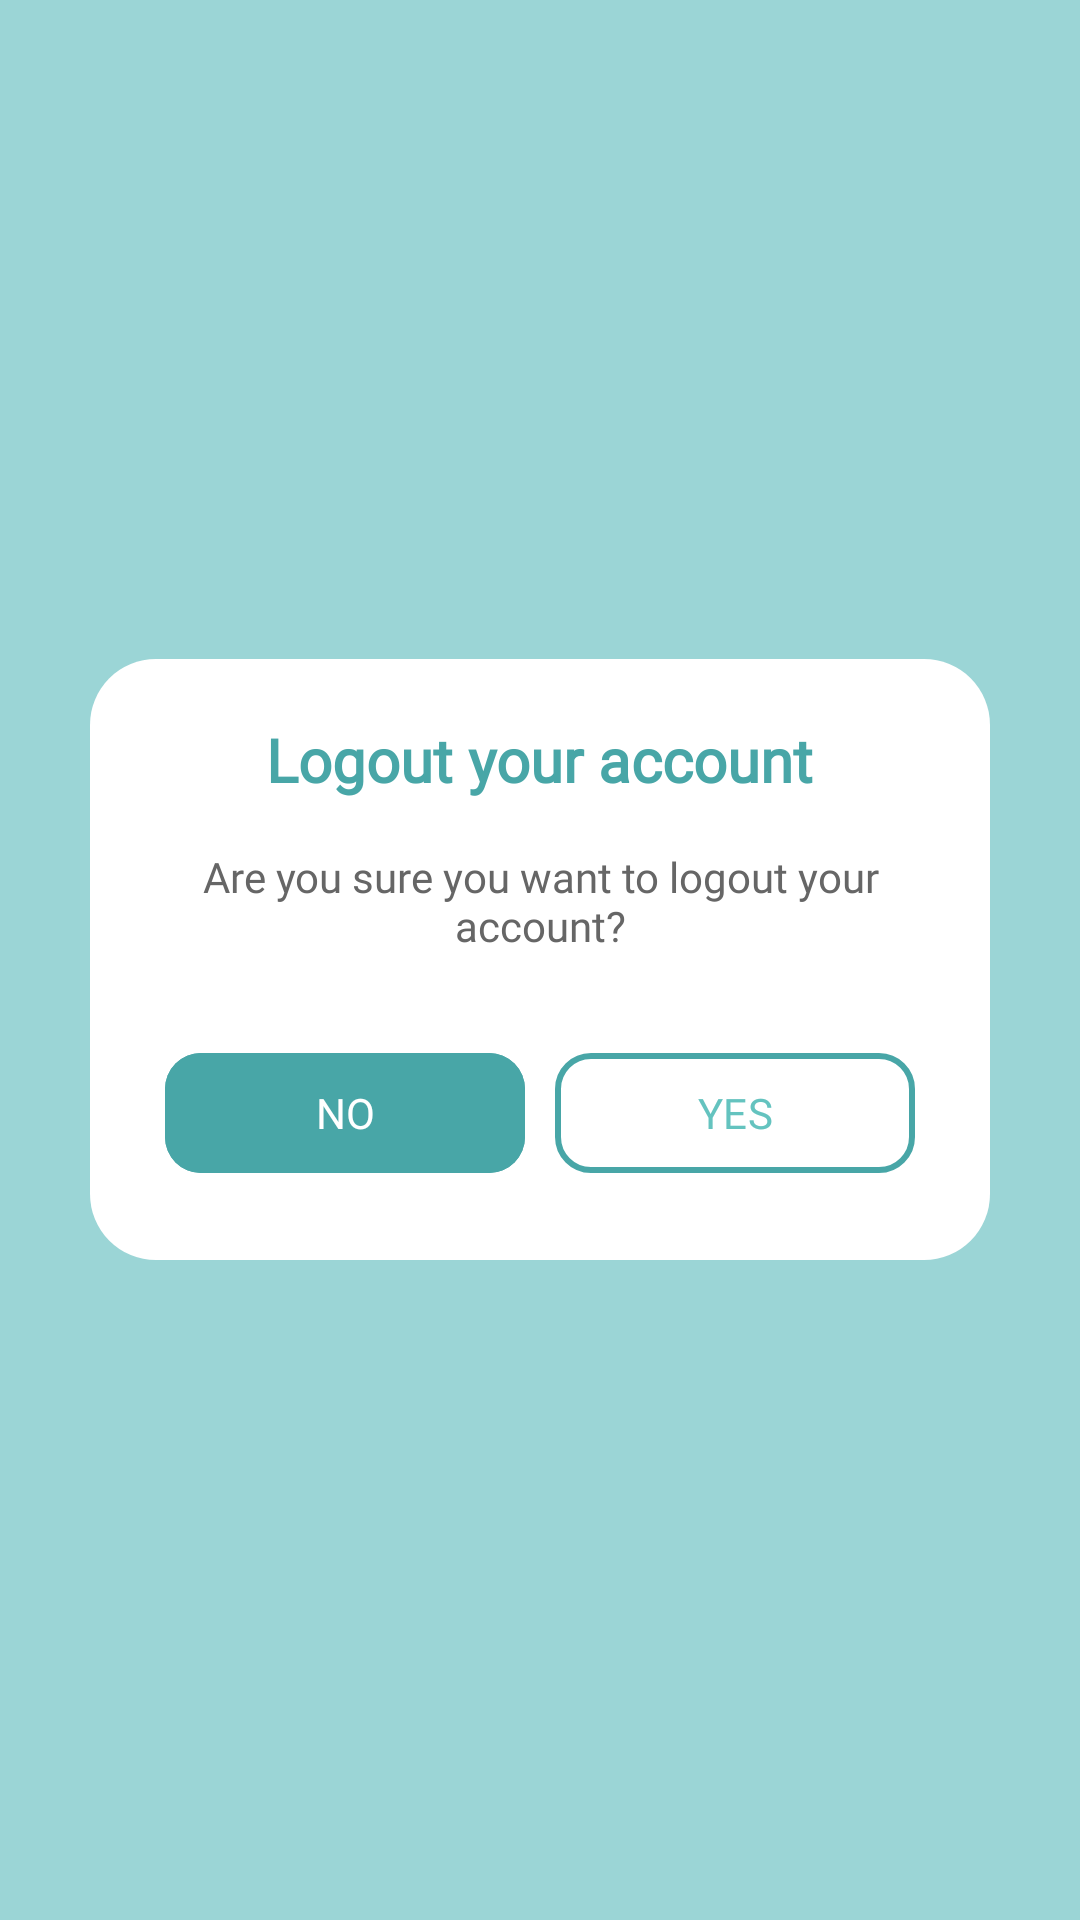

Write the Android layout XML for this screen, with the resource values it uses.
<!-- AndroidManifest.xml: application theme Theme.PicMosaic -->
<!-- res/layout/logout_dialog.xml -->
<?xml version="1.0" encoding="utf-8"?>
<LinearLayout xmlns:android="http://schemas.android.com/apk/res/android"
    android:layout_width="match_parent"
    android:layout_height="match_parent"
    xmlns:app="http://schemas.android.com/apk/res-auto"
    android:orientation="vertical"
    android:gravity="center"
    android:background="#A364C3BF">

    <LinearLayout
        android:layout_width="300dp"
        android:layout_height="wrap_content"
        android:orientation="vertical"
        android:background="@drawable/dialog_background"
        android:padding="20dp"
        android:gravity="center"
        android:layout_margin="20dp">

        <TextView
            android:layout_width="wrap_content"
            android:layout_height="wrap_content"
            android:text="Logout your account"
            android:textSize="20sp"
            android:fontFamily="@font/poppins_bold"
            android:textStyle="bold"
            android:textColor="#48A6A7"
            android:layout_marginBottom="16dp"/>

        <TextView
            android:layout_width="wrap_content"
            android:layout_height="wrap_content"
            android:fontFamily="@font/poppins_light"
            android:text="Are you sure you want to logout your account?"
            android:textAlignment="center"
            android:textColor="#666666"
            android:layout_marginBottom="24dp"/>

        <LinearLayout
            android:layout_width="match_parent"
            android:layout_height="wrap_content"
            android:orientation="horizontal"
            android:gravity="center">

            <com.google.android.material.button.MaterialButton
                android:id="@+id/no_button"
                android:layout_width="wrap_content"
                android:layout_height="wrap_content"
                android:layout_weight="1"
                android:text="NO"
                android:layout_gravity="center_vertical"
                android:fontFamily="@font/poppins_semi_bold"
                android:textColor="@color/white"
                android:layout_margin="5dp"
                android:backgroundTint="#48A6A7"
                android:elevation="2dp"
                app:cornerRadius="12dp"
                />

            <com.google.android.material.button.MaterialButton
                android:id="@+id/yes_button"
                android:layout_width="wrap_content"
                android:layout_height="wrap_content"
                android:layout_weight="1"
                android:text="YES"
                android:fontFamily="@font/poppins_semi_bold"
                android:textColor="#64C3BF"
                android:layout_margin="5dp"
                android:backgroundTint="@color/white"
                android:layout_gravity="center_vertical"
                android:elevation="2dp"
                app:cornerRadius="12dp"
                app:strokeWidth="2dp"
                app:strokeColor="#48A6A7"
                />

        </LinearLayout>
    </LinearLayout>
</LinearLayout>
<!-- resources referenced by this layout -->
<resources>
  <color name="white">#FFFFFF</color>
  <!-- drawable dialog_background (drawable) -->
  <?xml version="1.0" encoding="utf-8"?>
  <shape xmlns:android="http://schemas.android.com/apk/res/android"
      android:shape="rectangle">
  
      
      <solid android:color="#FFFFFF" />
  
      
      <corners android:radius="22dp" />
  
  </shape>
  <style name="Theme.PicMosaic" parent="android:Theme.Material.Light.NoActionBar" />
</resources>
